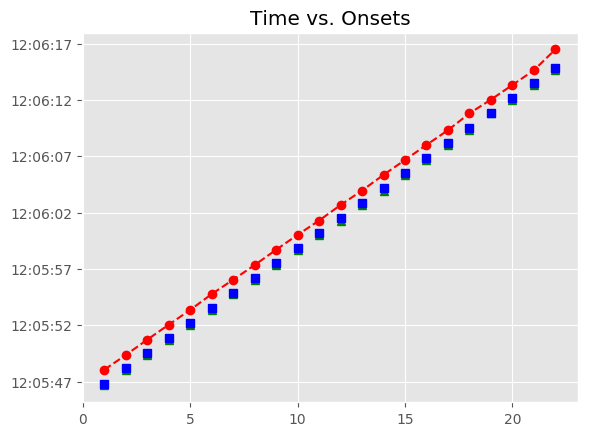

The table this chart was drawn from, first rows:
, Asynchrony, Tap Onset, Test, True Onset, User ID, IOI, Max, Min, Sanitized Tap Onset, Sanitized Asynchrony, Sanitized Mean Asynchrony, Sanitized Std Dev Asynchrony, Mean Asynchrony, Std Dev Asynchrony, Missed Taps, Phase Correction Response
1, 1232, 2018-05-07 12:05:48.054288000, A1b1, 2018-05-07 12:05:46.822644000, 514, 0 days 00:00:01.346758000, 2018-05-07 12:05:47.496023000, 2018-05-07 12:05:46.149265500, 2018-05-07 12:05:46.649913000, -172.7, -141.6, 43.26, 1214, 108.2, 0, 57.62
2, 1191, 2018-05-07 12:05:49.360346000, A1b1, 2018-05-07 12:05:48.169402000, 514, 0 days 00:00:01.323537000, 2018-05-07 12:05:48.831170500, 2018-05-07 12:05:47.496023000, 2018-05-07 12:05:48.054288000, -115.1, -141.6, 43.26, 1214, 108.2, 0, -17.48
3, 1228, 2018-05-07 12:05:50.721112000, A1b1, 2018-05-07 12:05:49.492939000, 514, 0 days 00:00:01.346758000, 2018-05-07 12:05:50.166318000, 2018-05-07 12:05:48.831170500, 2018-05-07 12:05:49.360346000, -132.6, -141.6, 43.26, 1214, 108.2, 0, 14.01
4, 1212, 2018-05-07 12:05:52.051790000, A1b1, 2018-05-07 12:05:50.839697000, 514, 0 days 00:00:01.323537000, 2018-05-07 12:05:51.501465500, 2018-05-07 12:05:50.166318000, 2018-05-07 12:05:50.721112000, -118.6, -141.6, 43.26, 1214, 108.2, 0, 7.141
5, 1201, 2018-05-07 12:05:53.364507000, A1b1, 2018-05-07 12:05:52.163234000, 514, 0 days 00:00:01.323537000, 2018-05-07 12:05:52.825002500, 2018-05-07 12:05:51.501465500, 2018-05-07 12:05:52.051790000, -111.4, -141.6, 43.26, 1214, 108.2, 0, -10.82
6, 1281, 2018-05-07 12:05:54.767922000, A1b1, 2018-05-07 12:05:53.486771000, 514, 0 days 00:00:01.346758000, 2018-05-07 12:05:54.160150000, 2018-05-07 12:05:52.825002500, 2018-05-07 12:05:53.364507000, -122.3, -141.6, 43.26, 1214, 108.2, 0, 56.66
7, 1210, 2018-05-07 12:05:56.043142000, A1b1, 2018-05-07 12:05:54.833529000, 514, 0 days 00:00:01.323537000, 2018-05-07 12:05:55.495297500, 2018-05-07 12:05:54.160150000, 2018-05-07 12:05:54.767922000, -65.61, -141.6, 43.26, 1214, 108.2, 0, -48.32
8, 1188, 2018-05-07 12:05:57.345005000, A1b1, 2018-05-07 12:05:56.157066000, 514, 0 days 00:00:01.346758000, 2018-05-07 12:05:56.830445000, 2018-05-07 12:05:55.495297500, 2018-05-07 12:05:56.043142000, -113.9, -141.6, 43.26, 1214, 108.2, 0, -44.89
9, 1199, 2018-05-07 12:05:58.702508000, A1b1, 2018-05-07 12:05:57.503824000, 514, 0 days 00:00:01.323537000, 2018-05-07 12:05:58.165592500, 2018-05-07 12:05:56.830445000, 2018-05-07 12:05:57.345005000, -158.8, -141.6, 43.26, 1214, 108.2, 0, 33.97
10, 1197, 2018-05-07 12:06:00.024134000, A1b1, 2018-05-07 12:05:58.827361000, 514, 0 days 00:00:01.346757000, 2018-05-07 12:05:59.500739500, 2018-05-07 12:05:58.165592500, 2018-05-07 12:05:58.702508000, -124.9, -141.6, 43.26, 1214, 108.2, 0, -25.13
11, 1121, 2018-05-07 12:06:01.294836000, A1b1, 2018-05-07 12:06:00.174118000, 514, 0 days 00:00:01.323538000, 2018-05-07 12:06:00.835887000, 2018-05-07 12:05:59.500739500, 2018-05-07 12:06:00.024134000, -150, -141.6, 43.26, 1214, 108.2, 0, -52.84
12, 1177, 2018-05-07 12:06:02.674245000, A1b1, 2018-05-07 12:06:01.497656000, 514, 0 days 00:00:01.323537000, 2018-05-07 12:06:02.159424500, 2018-05-07 12:06:00.835887000, 2018-05-07 12:06:01.294836000, -202.8, -141.6, 43.26, 1214, 108.2, 0, 55.87
13, 1136, 2018-05-07 12:06:03.957299000, A1b1, 2018-05-07 12:06:02.821193000, 514, 0 days 00:00:01.346757000, 2018-05-07 12:06:03.494571500, 2018-05-07 12:06:02.159424500, 2018-05-07 12:06:02.674245000, -146.9, -141.6, 43.26, 1214, 108.2, 0, -63.7
14, 1183, 2018-05-07 12:06:05.350556000, A1b1, 2018-05-07 12:06:04.167950000, 514, 0 days 00:00:01.323538000, 2018-05-07 12:06:04.829719000, 2018-05-07 12:06:03.494571500, 2018-05-07 12:06:03.957299000, -210.7, -141.6, 43.26, 1214, 108.2, 0, 69.72
15, 1179, 2018-05-07 12:06:06.670154000, A1b1, 2018-05-07 12:06:05.491488000, 514, 0 days 00:00:01.346757000, 2018-05-07 12:06:06.164866500, 2018-05-07 12:06:04.829719000, 2018-05-07 12:06:05.350556000, -140.9, -141.6, 43.26, 1214, 108.2, 0, -27.16
16, 1169, 2018-05-07 12:06:08.007086000, A1b1, 2018-05-07 12:06:06.838245000, 514, 0 days 00:00:01.323538000, 2018-05-07 12:06:07.500014000, 2018-05-07 12:06:06.164866500, 2018-05-07 12:06:06.670154000, -168.1, -141.6, 43.26, 1214, 108.2, 0, 13.39
17, 1150, 2018-05-07 12:06:09.311447000, A1b1, 2018-05-07 12:06:08.161783000, 514, 0 days 00:00:01.323537000, 2018-05-07 12:06:08.823551500, 2018-05-07 12:06:07.500014000, 2018-05-07 12:06:08.007086000, -154.7, -141.6, 43.26, 1214, 108.2, 0, -19.18
18, 1321, 2018-05-07 12:06:10.806311000, A1b1, 2018-05-07 12:06:09.485320000, 514, 0 days 00:00:01.346757000, 2018-05-07 12:06:10.158698500, 2018-05-07 12:06:08.823551500, 2018-05-07 12:06:09.311447000, -173.9, -141.6, 43.26, 1214, 108.2, 0, 148.1
19, 1195, 2018-05-07 12:06:12.026958000, A1b1, 2018-05-07 12:06:10.832077000, 514, 0 days 00:00:01.323538000, 2018-05-07 12:06:11.493846000, 2018-05-07 12:06:10.158698500, 2018-05-07 12:06:10.806311000, -25.77, -141.6, 43.26, 1214, 108.2, 0, -102.9
20, 1167, 2018-05-07 12:06:13.322528000, A1b1, 2018-05-07 12:06:12.155615000, 514, 0 days 00:00:01.346757000, 2018-05-07 12:06:12.828993500, 2018-05-07 12:06:11.493846000, 2018-05-07 12:06:12.026958000, -128.7, -141.6, 43.26, 1214, 108.2, 0, -51.19
21, 1127, 2018-05-07 12:06:14.629106000, A1b1, 2018-05-07 12:06:13.502372000, 514, 0 days 00:00:01.323538000, 2018-05-07 12:06:14.164141000, 2018-05-07 12:06:12.828993500, 2018-05-07 12:06:13.322528000, -179.8, -141.6, 43.26, 1214, 108.2, 0, -16.96
22, 1653, 2018-05-07 12:06:16.478793000, A1b1, 2018-05-07 12:06:14.825910000, 514, 0 days 00:00:01.346757000, 2018-05-07 12:06:15.499288500, 2018-05-07 12:06:14.164141000, 2018-05-07 12:06:14.629106000, -196.8, -141.6, 43.26, 1214, 108.2, 0, 
